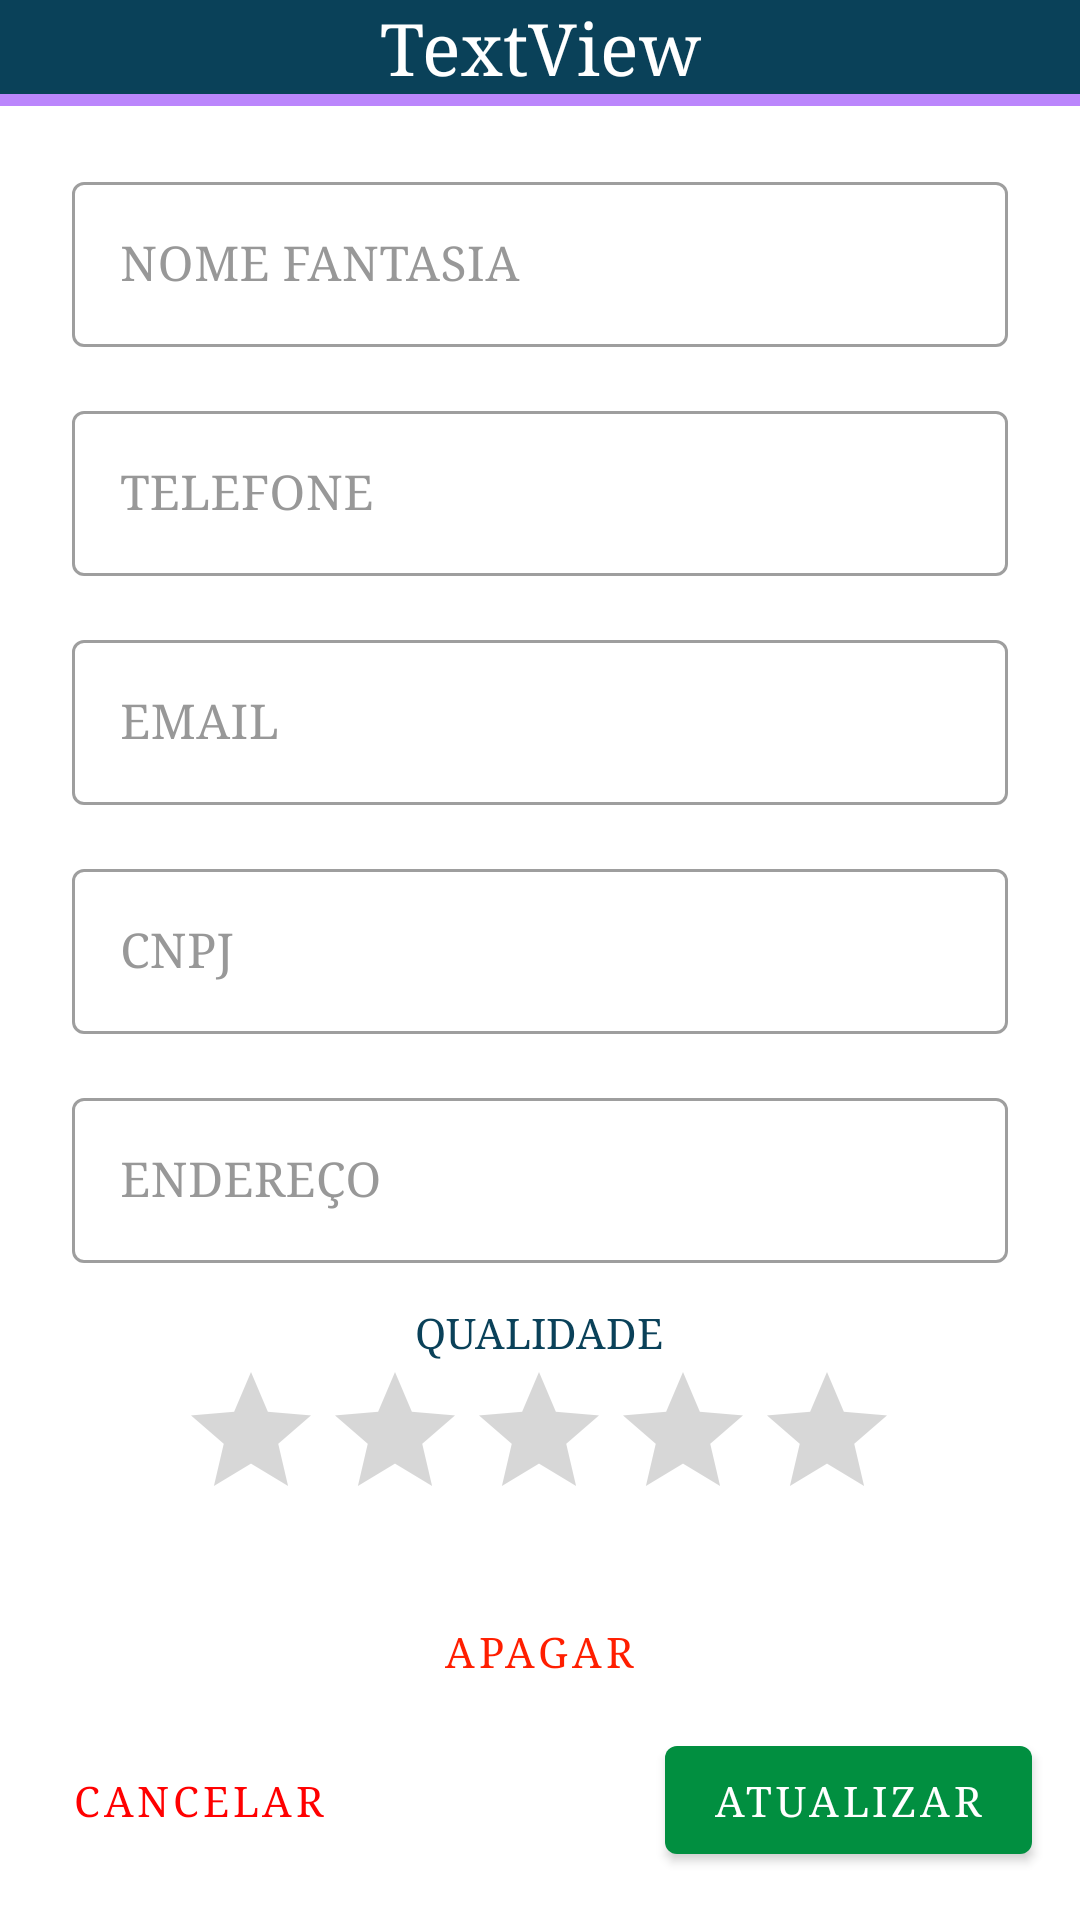

Android layout source for this screen:
<!-- AndroidManifest.xml: activity theme Theme.Managing_MEI.NoActionBar -->
<!-- res/layout/activity_edit_providers.xml -->
<?xml version="1.0" encoding="utf-8"?>
<androidx.constraintlayout.widget.ConstraintLayout xmlns:android="http://schemas.android.com/apk/res/android"
    xmlns:app="http://schemas.android.com/apk/res-auto"
    xmlns:tools="http://schemas.android.com/tools"
    android:layout_width="match_parent"
    android:layout_height="match_parent"
    tools:context=".view.ui.main.ui.providers.editProviders.EditProvidersActivity"
    tools:layout_editor_absoluteX="0dp"
    tools:layout_editor_absoluteY="0dp">


    <View
        android:id="@+id/divider22"
        android:layout_width="0dp"
        android:layout_height="4dp"
        android:background="@color/purple_200"
        app:layout_constraintEnd_toEndOf="parent"
        app:layout_constraintHorizontal_bias="0.0"
        app:layout_constraintStart_toStartOf="parent"
        app:layout_constraintTop_toBottomOf="@+id/textView34" />

    <TextView
        android:id="@+id/textView34"
        android:layout_width="0dp"
        android:layout_height="wrap_content"
        android:background="@color/IntermediateDMBlue"
        android:fontFamily="serif"
        android:gravity="center"
        android:text="TextView"
        android:textColor="@color/white"
        android:textSize="24sp"
        app:layout_constraintEnd_toEndOf="parent"
        app:layout_constraintHorizontal_bias="0.0"
        app:layout_constraintStart_toStartOf="parent"
        app:layout_constraintTop_toTopOf="parent" />

    <com.google.android.material.textfield.TextInputLayout
        android:id="@+id/editTextFantasyNameProvider"
        style="@style/Widget.MaterialComponents.TextInputLayout.OutlinedBox"
        android:layout_width="0dp"
        android:layout_height="wrap_content"
        android:layout_marginStart="24dp"
        android:layout_marginTop="24dp"
        android:layout_marginEnd="24dp"
        android:elevation="5dp"
        android:hint="NOME FANTASIA"
        android:textColorHint="@color/gray"
        app:layout_constraintEnd_toEndOf="parent"
        app:layout_constraintStart_toStartOf="parent"
        app:layout_constraintTop_toBottomOf="@+id/textView34">

        <com.google.android.material.textfield.TextInputEditText
            android:layout_width="match_parent"
            android:layout_height="wrap_content"
            android:fontFamily="serif"
            android:inputType="textPersonName" />
    </com.google.android.material.textfield.TextInputLayout>

    <com.google.android.material.textfield.TextInputLayout
        android:id="@+id/editTextDocumentProvider"
        style="@style/Widget.MaterialComponents.TextInputLayout.OutlinedBox"
        android:layout_width="0dp"
        android:layout_height="wrap_content"
        android:layout_marginTop="16dp"
        android:elevation="5dp"
        android:hint="CNPJ"
        android:textColorHint="@color/gray"
        app:layout_constraintEnd_toEndOf="@+id/editTextEmailProvider"
        app:layout_constraintHorizontal_bias="0.0"
        app:layout_constraintStart_toStartOf="@+id/editTextEmailProvider"
        app:layout_constraintTop_toBottomOf="@+id/editTextEmailProvider">

        <com.google.android.material.textfield.TextInputEditText
            android:layout_width="match_parent"
            android:layout_height="wrap_content"
            android:fontFamily="serif"
            android:inputType="number" />
    </com.google.android.material.textfield.TextInputLayout>

    <com.google.android.material.textfield.TextInputLayout
        android:id="@+id/editTextTelefoneProvider"
        style="@style/Widget.MaterialComponents.TextInputLayout.OutlinedBox"
        android:layout_width="0dp"
        android:layout_height="wrap_content"
        android:layout_marginTop="16dp"
        android:elevation="5dp"
        android:hint="TELEFONE"
        android:textColorHint="@color/gray"
        app:layout_constraintEnd_toEndOf="@+id/editTextFantasyNameProvider"
        app:layout_constraintHorizontal_bias="0.0"
        app:layout_constraintStart_toStartOf="@+id/editTextFantasyNameProvider"
        app:layout_constraintTop_toBottomOf="@+id/editTextFantasyNameProvider">

        <com.google.android.material.textfield.TextInputEditText
            android:layout_width="match_parent"
            android:layout_height="wrap_content"
            android:fontFamily="serif"
            android:inputType="phone" />
    </com.google.android.material.textfield.TextInputLayout>

    <com.google.android.material.textfield.TextInputLayout
        android:id="@+id/editTextAdressProvider"
        style="@style/Widget.MaterialComponents.TextInputLayout.OutlinedBox"
        android:layout_width="0dp"
        android:layout_height="wrap_content"
        android:layout_marginTop="16dp"
        android:elevation="5dp"
        android:hint="ENDEREÇO"
        android:textColorHint="@color/gray"
        app:layout_constraintEnd_toEndOf="@+id/editTextDocumentProvider"
        app:layout_constraintHorizontal_bias="0.0"
        app:layout_constraintStart_toStartOf="@+id/editTextDocumentProvider"
        app:layout_constraintTop_toBottomOf="@+id/editTextDocumentProvider">

        <com.google.android.material.textfield.TextInputEditText
            android:layout_width="match_parent"
            android:layout_height="wrap_content"
            android:fontFamily="serif"
            android:inputType="textPersonName" />
    </com.google.android.material.textfield.TextInputLayout>

    <com.google.android.material.textfield.TextInputLayout
        android:id="@+id/editTextEmailProvider"
        style="@style/Widget.MaterialComponents.TextInputLayout.OutlinedBox"
        android:layout_width="0dp"
        android:layout_height="wrap_content"
        android:layout_marginTop="16dp"
        android:elevation="5dp"
        android:hint="EMAIL"
        android:textColorHint="@color/gray"
        app:layout_constraintEnd_toEndOf="@+id/editTextTelefoneProvider"
        app:layout_constraintHorizontal_bias="0.0"
        app:layout_constraintStart_toStartOf="@+id/editTextTelefoneProvider"
        app:layout_constraintTop_toBottomOf="@+id/editTextTelefoneProvider">

        <com.google.android.material.textfield.TextInputEditText
            android:layout_width="match_parent"
            android:layout_height="wrap_content"
            android:fontFamily="serif"
            android:inputType="textEmailAddress" />
    </com.google.android.material.textfield.TextInputLayout>

    <RatingBar
        android:id="@+id/ratingBarForProvider"
        android:layout_width="wrap_content"
        android:layout_height="wrap_content"
        android:elevation="5dp"
        app:layout_constraintBottom_toBottomOf="parent"
        app:layout_constraintEnd_toEndOf="parent"
        app:layout_constraintHorizontal_bias="0.497"
        app:layout_constraintStart_toStartOf="parent"
        app:layout_constraintTop_toBottomOf="@+id/editTextAdressProvider"
        app:layout_constraintVertical_bias="0.19999999" />

    <TextView
        android:id="@+id/textView35"
        android:layout_width="wrap_content"
        android:layout_height="wrap_content"
        android:fontFamily="serif"
        android:text="QUALIDADE"
        android:textColor="@color/DarkBlue"
        android:textColorHint="@color/Azul_mais_claro"
        app:layout_constraintBottom_toTopOf="@+id/ratingBarForProvider"
        app:layout_constraintEnd_toEndOf="@+id/ratingBarForProvider"
        app:layout_constraintStart_toStartOf="@+id/ratingBarForProvider" />

    <com.google.android.material.button.MaterialButton
        android:id="@+id/buttonUpdateProvider"
        android:layout_width="wrap_content"
        android:layout_height="wrap_content"
        android:layout_alignParentEnd="true"
        android:layout_alignParentRight="true"
        android:layout_marginEnd="16dp"
        android:layout_marginBottom="16dp"
        android:fontFamily="serif"
        android:text="ATUALIZAR"
        android:textColor="@color/white"
        app:backgroundTint="@color/verdeClaro"
        app:elevation="5dp"
        app:layout_constraintBottom_toBottomOf="parent"
        app:layout_constraintEnd_toEndOf="parent" />

    <com.google.android.material.button.MaterialButton
        android:id="@+id/buttonCancelUpdateProvider"
        style="@style/Widget.MaterialComponents.Button.TextButton"
        android:layout_width="wrap_content"
        android:layout_height="wrap_content"
        android:layout_marginStart="16dp"
        android:layout_marginBottom="16dp"
        android:fontFamily="serif"
        android:text="Cancelar"
        android:textColor="#FF0000"
        app:elevation="5dp"
        app:layout_constraintBottom_toBottomOf="parent"
        app:layout_constraintStart_toStartOf="parent" />

    <com.google.android.material.button.MaterialButton
        android:id="@+id/buttonDeleteProvider"
        style="@style/Widget.MaterialComponents.Button.TextButton"
        android:layout_width="wrap_content"
        android:layout_height="wrap_content"
        android:layout_marginTop="16dp"
        android:fontFamily="serif"
        android:text="APAGAR"
        android:textColor="@color/vermelho"
        app:elevation="5dp"
        app:layout_constraintEnd_toEndOf="@+id/ratingBarForProvider"
        app:layout_constraintStart_toStartOf="@+id/ratingBarForProvider"
        app:layout_constraintTop_toBottomOf="@+id/ratingBarForProvider" />


</androidx.constraintlayout.widget.ConstraintLayout>
<!-- resources referenced by this layout -->
<resources>
  <color name="Azul_mais_claro">#0004DB</color>
  <color name="DarkBlue">#0A4159</color>
  <color name="IntermediateDMBlue">#0A4159</color>
  <color name="gray">#989898</color>
  <color name="purple_200">#FFBB86FC</color>
  <color name="verdeClaro">#018F40</color>
  <color name="vermelho">#FF1E00</color>
  <color name="white">#FFFFFFFF</color>
  <style name="Theme.Managing_MEI.NoActionBar">
          <item name="windowActionBar">false</item>
          <item name="windowNoTitle">true</item>
      </style>
</resources>
